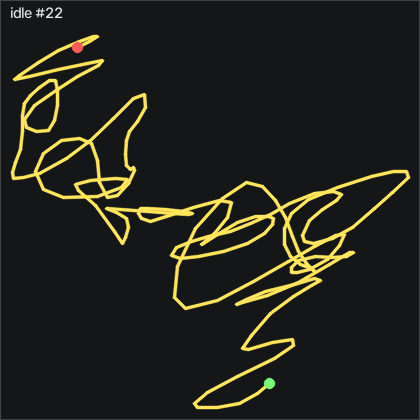

The file beside this chart, header and first rows:
t_s, ax, ay, az, gx, gy, gz, seq
0.00000, -0.827, -0.421, 0.09200, -0.4315, 0.3773, 0.2972, 48260
0.01000, -0.834, -0.422, 0.09100, -0.6145, 0.3473, 0.05319, 48261
0.02000, -0.833, -0.432, 0.09200, -0.7665, 0.1333, -0.2818, 48262
0.03100, -0.833, -0.443, 0.09100, -0.6445, 0.01128, -0.4038, 48263
0.04000, -0.834, -0.447, 0.09300, -0.1265, -0.1717, -0.1298, 48264
0.05000, -0.829, -0.438, 0.09500, 0.4525, -0.3847, 0.3882, 48265
0.06000, -0.828, -0.425, 0.09400, 1.062, -0.5677, 0.8152, 48266
0.07100, -0.823, -0.407, 0.09600, 1.185, -0.5677, 1.09, 48267
0.08000, -0.82, -0.4, 0.09100, 0.7575, -0.5067, 0.8462, 48268
0.09000, -0.82, -0.407, 0.08600, -0.03450, -0.2327, 0.1752, 48269
0.1, -0.825, -0.426, 0.09200, -0.7055, 0.1033, -0.3428, 48270
0.111, -0.83, -0.437, 0.09800, -0.7665, 0.2253, -0.6788, 48271
0.12, -0.837, -0.444, 0.1, -0.2485, -0.01872, -0.3428, 48272
0.13, -0.832, -0.44, 0.09700, 0.3005, -0.4767, 0.4192, 48273
0.14, -0.82, -0.428, 0.102, 0.6965, -0.7507, 0.9682, 48274
0.15, -0.815, -0.419, 0.09700, 0.7885, -0.6287, 0.9682, 48275
0.16, -0.819, -0.411, 0.09400, 0.6355, -0.3847, 0.8152, 48276
0.17, -0.817, -0.407, 0.09400, 0.3305, -0.1717, 0.3272, 48277
0.18, -0.818, -0.407, 0.09500, -0.2175, -0.04972, -0.09881, 48278
0.19, -0.825, -0.419, 0.09300, -0.7055, 0.1943, -0.2818, 48279
0.201, -0.83, -0.433, 0.1, -0.9195, 0.2253, -0.4648, 48280
0.21, -0.831, -0.44, 0.09600, -0.7365, 0.3163, -0.4958, 48281
0.22, -0.831, -0.446, 0.09800, -0.3705, 0.1643, -0.3738, 48282
0.23, -0.832, -0.443, 0.09400, 0.2085, -0.04972, 0.05319, 48283
0.241, -0.831, -0.435, 0.09900, 0.8185, -0.2327, 0.6022, 48284
0.25, -0.831, -0.424, 0.09800, 1.216, -0.5067, 0.9072, 48285
0.26, -0.822, -0.411, 0.09700, 1.093, -0.6287, 0.9072, 48286
0.27, -0.818, -0.404, 0.09700, 0.6965, -0.4157, 0.6322, 48287
0.281, -0.821, -0.406, 0.09700, 0.1175, -0.01872, 0.08319, 48288
0.29, -0.828, -0.415, 0.09900, -0.2485, 0.1643, -0.1598, 48289
0.3, -0.826, -0.418, 0.09900, -0.4925, 0.04228, 0.02219, 48290
0.31, -0.822, -0.423, 0.09600, -0.6145, -0.04972, 0.02219, 48291
0.32, -0.823, -0.434, 0.09500, -0.5835, 0.1333, -0.1908, 48292
0.33, -0.829, -0.436, 0.09500, -0.2785, 0.2553, -0.2818, 48293
0.34, -0.831, -0.433, 0.09800, 0.02550, 0.1643, -0.1598, 48294
0.35, -0.829, -0.433, 0.09800, 0.2085, 0.01128, -0.06881, 48295
0.36, -0.828, -0.428, 0.1, 0.4225, -0.1107, 0.2662, 48296
0.371, -0.824, -0.417, 0.09700, 0.5745, -0.3237, 0.4492, 48297
0.38, -0.817, -0.414, 0.1, 0.4835, -0.5377, 0.3272, 48298
0.39, -0.811, -0.408, 0.102, 0.1475, -0.3847, 0.02219, 48299
0.4, -0.814, -0.407, 0.09700, -0.3095, 0.04228, -0.3128, 48300
0.411, -0.818, -0.41, 0.09600, -0.6755, 0.3473, -0.5868, 48301
0.42, -0.827, -0.419, 0.09100, -1.01, 0.5913, -0.8618, 48302
0.43, -0.833, -0.431, 0.08900, -1.224, 0.7123, -1.106, 48303
0.44, -0.841, -0.441, 0.08800, -1.284, 0.6523, -1.014, 48304
0.451, -0.851, -0.446, 0.09000, -1.01, 0.2553, -0.8008, 48305
0.46, -0.843, -0.448, 0.09200, -0.4615, -0.4157, -0.4958, 48306
0.47, -0.831, -0.449, 0.102, 0.1175, -1.086, -0.09881, 48307
0.48, -0.814, -0.438, 0.101, 0.6355, -1.361, 0.5412, 48308
0.49, -0.807, -0.425, 0.101, 0.9405, -1.056, 0.8762, 48309
0.501, -0.804, -0.421, 0.103, 0.7885, -0.5067, 0.8152, 48310
0.51, -0.812, -0.42, 0.09900, 0.6055, 0.1333, 0.9072, 48311
0.52, -0.814, -0.42, 0.09900, 0.4835, 0.4993, 0.8762, 48312
0.53, -0.822, -0.422, 0.1, 0.3305, 0.6213, 0.4192, 48313
0.541, -0.826, -0.419, 0.09700, 0.2395, 0.5913, 0.05319, 48314
0.55, -0.833, -0.423, 0.09500, 0.2395, 0.5913, 0.2052, 48315
0.56, -0.836, -0.418, 0.09400, 0.2695, 0.4383, 0.1752, 48316
0.57, -0.834, -0.418, 0.08900, 0.2395, 0.2553, -0.09881, 48317
0.581, -0.836, -0.417, 0.09200, 0.08650, 0.04228, -0.1908, 48318
0.59, -0.832, -0.419, 0.08900, -0.1565, -0.1407, -0.1908, 48319
... 142 more rows
